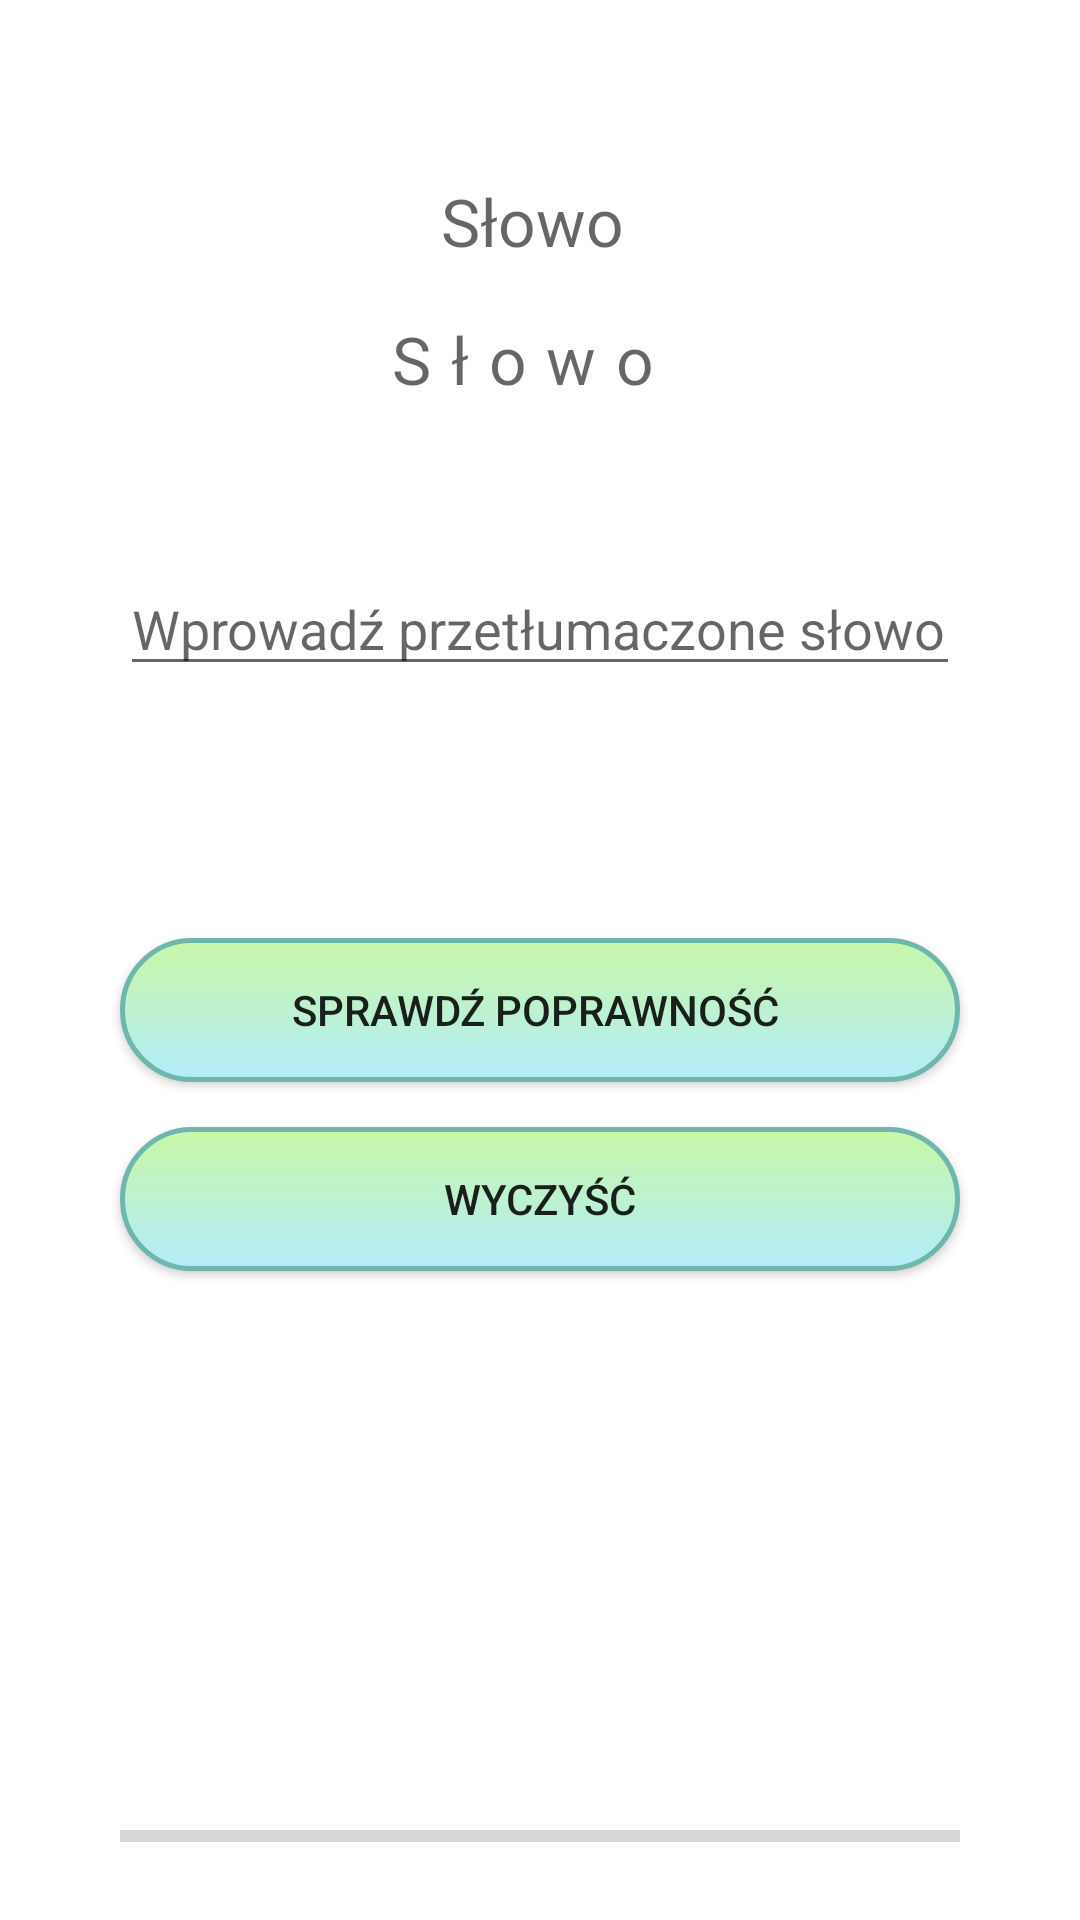

Write the Android layout XML for this screen, with the resource values it uses.
<!-- AndroidManifest.xml: application theme AppTheme -->
<!-- res/layout/activity_uzupelnianie.xml -->
<?xml version="1.0" encoding="utf-8"?>
<RelativeLayout xmlns:android="http://schemas.android.com/apk/res/android"
    xmlns:app="http://schemas.android.com/apk/res-auto"
    xmlns:tools="http://schemas.android.com/tools"
    android:layout_width="match_parent"
    android:layout_height="match_parent"
    android:gravity=""
    tools:context="com.example.aplikacja_screen.Uzupelnianie">

    <TextView
        android:id="@+id/slowoPolskie"
        android:layout_width="280dp"
        android:layout_height="wrap_content"
        android:layout_alignParentTop="true"
        android:layout_centerHorizontal="true"
        android:layout_marginTop="59dp"
        android:gravity="center"
        android:hint="Słowo "
        android:textSize="22dp" />

    <TextView
        android:id="@+id/slowoZakreskowane"
        android:layout_width="280dp"
        android:layout_height="wrap_content"
        android:layout_alignParentTop="true"
        android:layout_centerHorizontal="true"
        android:layout_marginTop="105dp"
        android:layout_alignStart="@+id/brakujaceLitery"
        android:layout_below="@+id/slowoPolskie"
        android:gravity="center"
        android:hint="Słowo "
        android:letterSpacing="0.3"
        android:textSize="22dp" />

    <EditText
        android:id="@+id/brakujaceLitery"
        android:layout_width="280dp"
        android:layout_height="wrap_content"
        android:layout_alignStart="@+id/sprPoprawnoscButton"
        android:layout_below="@+id/slowoZakreskowane"
        android:layout_marginTop="53dp"
        android:hint="Wprowadź przetłumaczone słowo"
        android:textSize="18dp" />

    <Button
        android:id="@+id/sprPoprawnoscButton"
        android:layout_width="280dp"
        android:layout_height="wrap_content"
        android:layout_below="@+id/brakujaceLitery"
        android:layout_centerHorizontal="true"
        android:layout_marginTop="84dp"
        android:background="@drawable/zestawy_screen"
        android:text="Sprawdź poprawność " />

    <Button
        android:id="@+id/dalejButton"
        android:layout_width="280dp"
        android:layout_height="wrap_content"
        android:layout_centerHorizontal="true"
        android:layout_below="@+id/clear"
        android:layout_marginTop="20dp"
        android:background="@drawable/zestawy_screen"
        android:visibility="invisible"
        android:text="Dalej" />

    <Button
        android:id="@+id/podpowiedzButton"
        android:layout_width="280dp"
        android:layout_height="wrap_content"
        android:layout_alignBaseline="@+id/dalejButton"
        android:layout_alignBottom="@+id/dalejButton"
        android:layout_alignStart="@+id/dalejButton"
        android:background="@drawable/zestawy_screen"
        android:visibility="gone"
        android:text="Pokaż odpowiedź" />

    <TextView
        android:id="@+id/poprawnaEN"
        android:layout_width="280dp"
        android:layout_height="wrap_content"
        android:layout_below="@+id/slowoZakreskowane"
        android:layout_centerHorizontal="true"
        android:layout_marginTop="15dp"
        android:gravity="center"
        android:textSize="23dp"
        android:textColor="#0bcc35"
        android:textStyle="bold"
        android:visibility="invisible" />

    <Button
        android:id="@+id/clear"
        android:layout_width="280dp"
        android:layout_height="wrap_content"
        android:layout_alignStart="@+id/dalejButton"
        android:layout_below="@+id/sprPoprawnoscButton"
        android:layout_centerHorizontal="true"
        android:layout_marginTop="15dp"
        android:background="@drawable/zestawy_screen"
        android:text="Wyczyść" />

    <ProgressBar
        android:id="@+id/progressBar4"
        style="?android:attr/progressBarStyleHorizontal"
        android:layout_width="280dp"
        android:layout_height="30dp"
        android:layout_alignParentBottom="true"
        android:layout_alignStart="@+id/clear"
        android:layout_marginBottom="13dp" />
</RelativeLayout>
<!-- resources referenced by this layout -->
<resources>
  <!-- drawable zestawy_screen (drawable) -->
  <?xml version="1.0" encoding="utf-8"?>
  <shape xmlns:android="http://schemas.android.com/apk/res/android"
      android:shape="rectangle">
      <gradient android:startColor="#b3ecfa"
          android:endColor="#c8f7a7"
          android:angle="90" />
      <corners android:radius="25dp" />
      <stroke android:width="5px" android:color="#6fb7ac" />
  </shape>
</resources>
